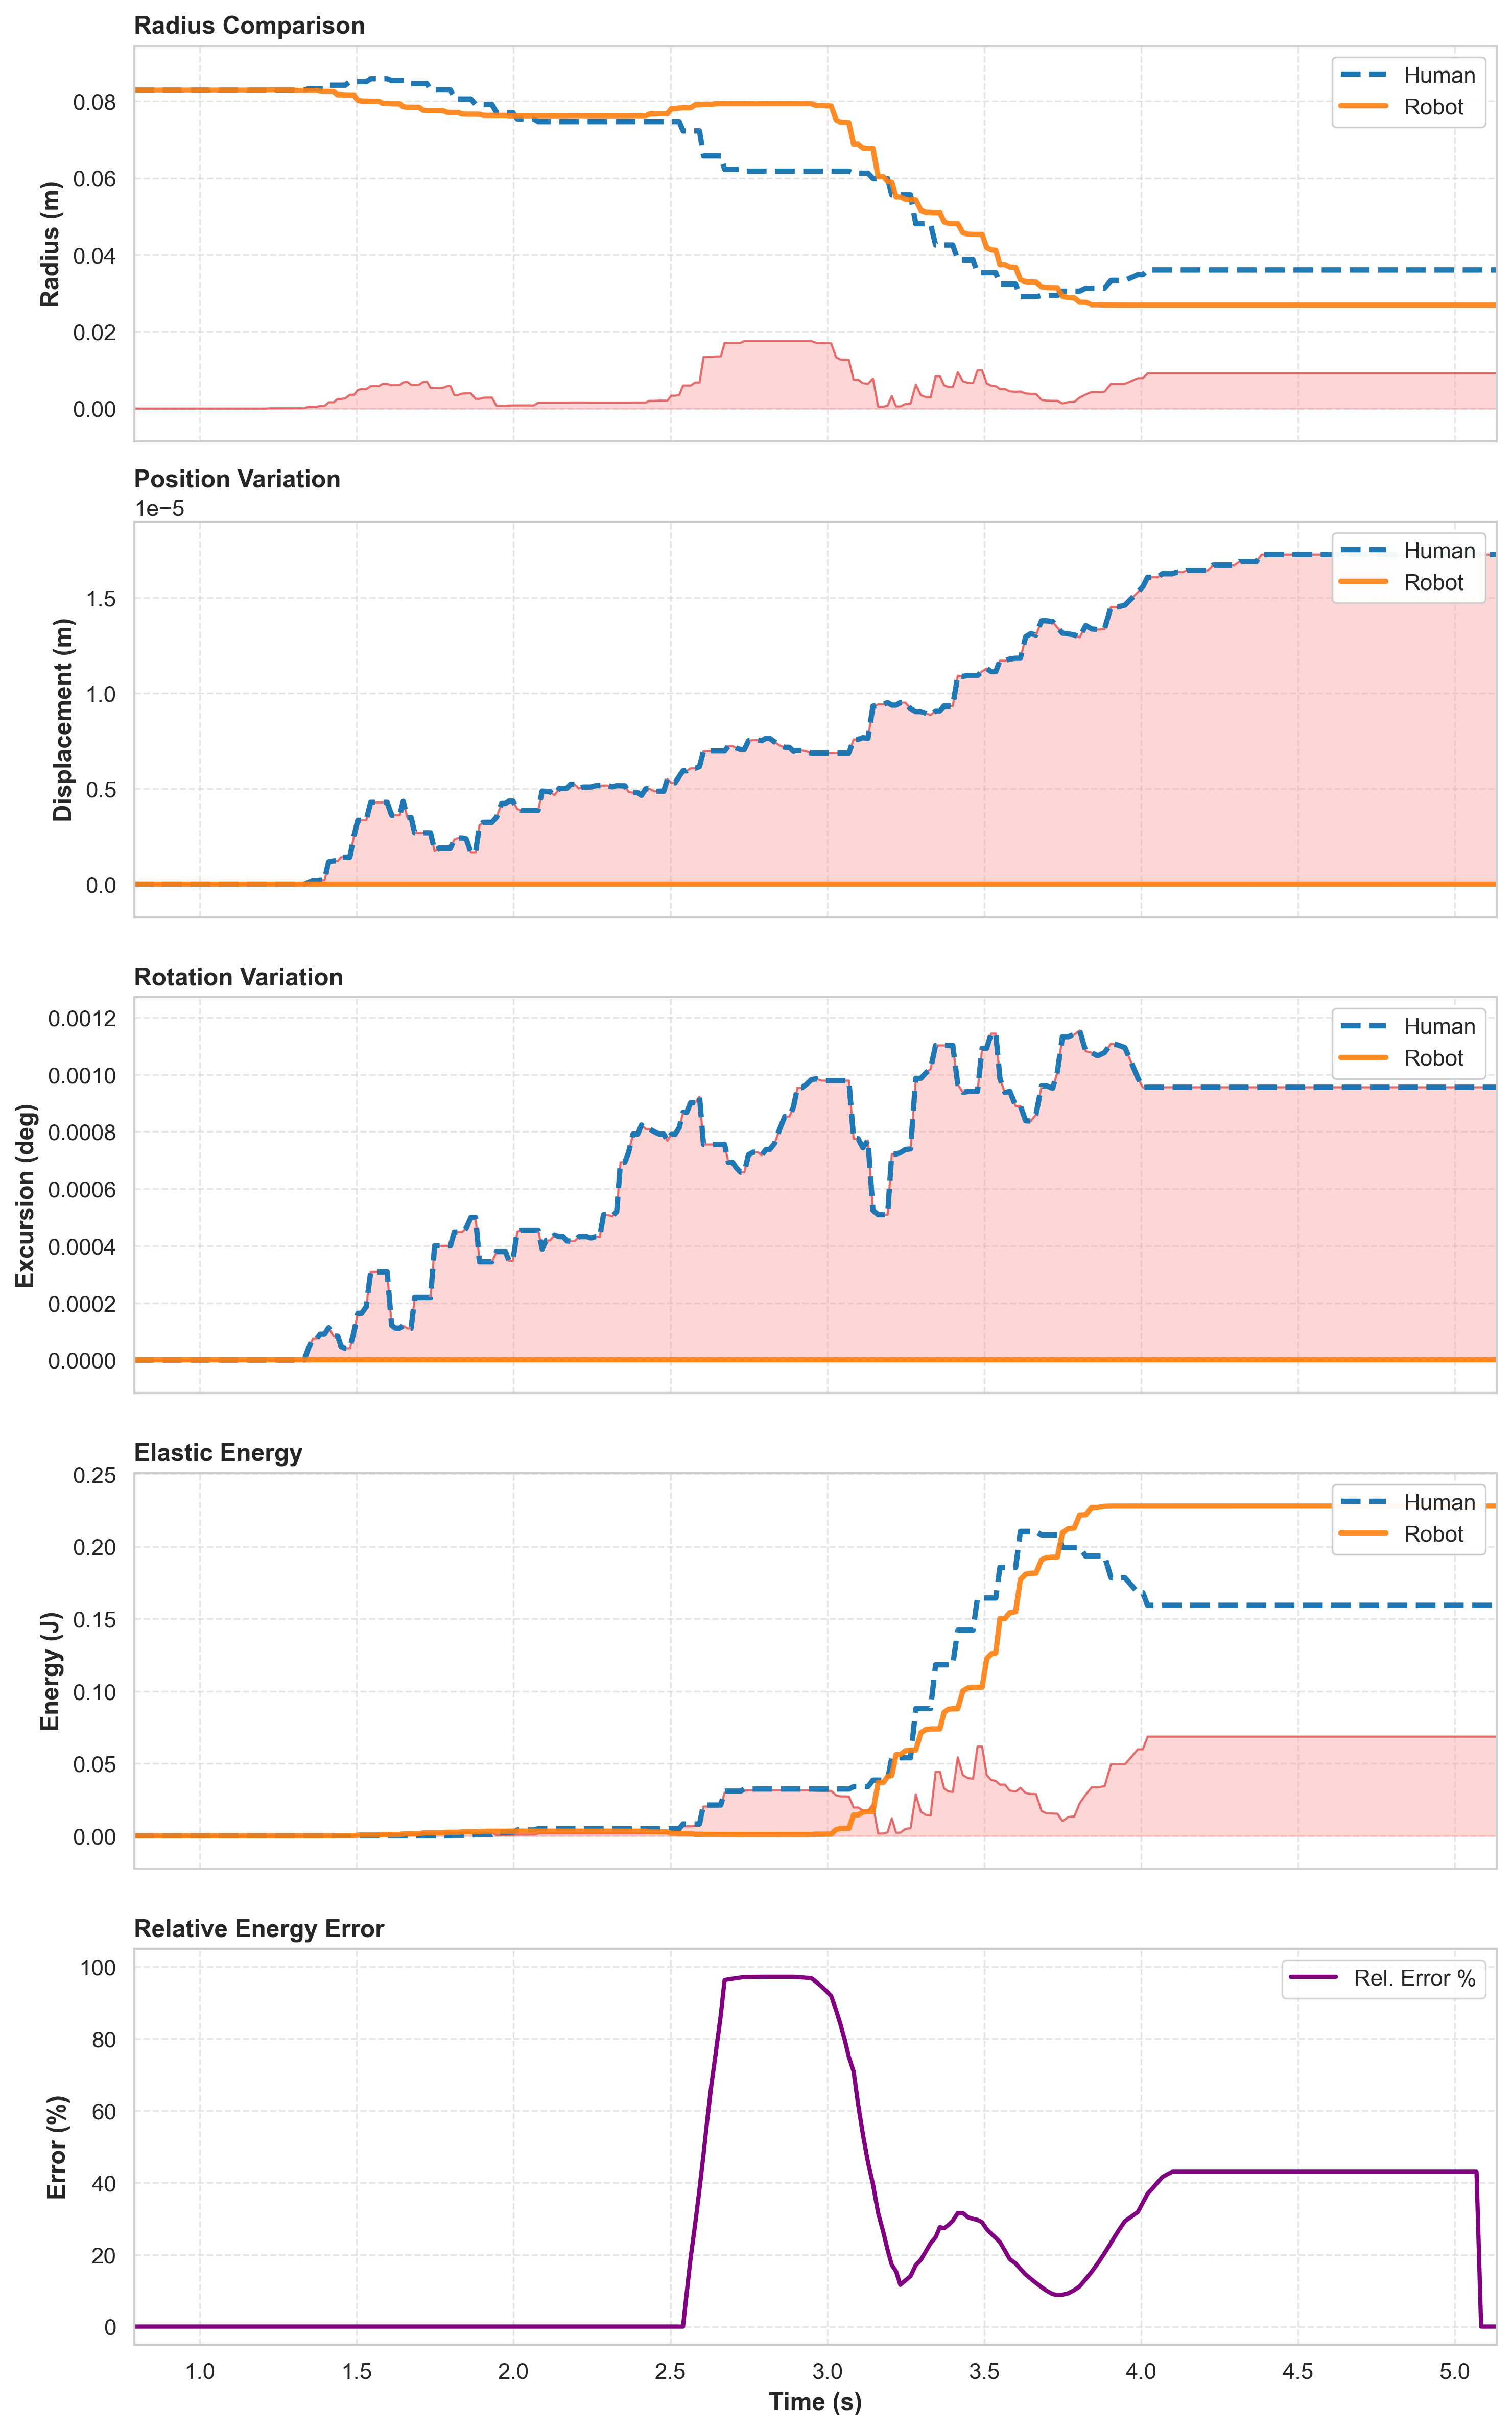

The data file committed next to this chart (first rows):
Time, HumanRadius, RobotRadius, ScalingFactor, HumanEnergy, RobotEnergy, hPos_x, hPos_y, hPos_z, rPos_x, rPos_y, rPos_z, hRot_x, hRot_y, hRot_z, rRot_x, rRot_y, rRot_z
0.7906, 8.995084E-05, 0.08286, 921.2, 0, 0, -1.001, 0.5552, 0.933, -0.283, 1.137, 0.999, 61.86, 44.27, 85.94, 358.5, 73.74, 257.2
0.806, 8.995084E-05, 0.08286, 921.2, 0, 0, -1.001, 0.5552, 0.933, -0.283, 1.137, 0.999, 61.86, 44.27, 85.94, 358.5, 73.74, 257.2
0.8179, 8.995084E-05, 0.08286, 921.2, 0, 0, -1.001, 0.5552, 0.933, -0.283, 1.137, 0.999, 61.86, 44.27, 85.94, 358.5, 73.74, 257.2
0.8317, 8.995084E-05, 0.08286, 921.2, 0, 0, -1.001, 0.5552, 0.933, -0.283, 1.137, 0.999, 61.86, 44.27, 85.94, 358.5, 73.74, 257.2
0.8467, 8.995084E-05, 0.08286, 921.2, 0, 0, -1.001, 0.5552, 0.933, -0.283, 1.137, 0.999, 61.86, 44.27, 85.94, 358.5, 73.74, 257.2
0.857, 8.995084E-05, 0.08286, 921.2, 0, 0, -1.001, 0.5552, 0.933, -0.283, 1.137, 0.999, 61.86, 44.27, 85.94, 358.5, 73.74, 257.2
0.8664, 8.995084E-05, 0.08286, 921.2, 0, 0, -1.001, 0.5552, 0.933, -0.283, 1.137, 0.999, 61.86, 44.27, 85.94, 358.5, 73.74, 257.2
0.8789, 8.995084E-05, 0.08286, 921.2, 0, 0, -1.001, 0.5552, 0.933, -0.283, 1.137, 0.999, 61.86, 44.27, 85.94, 358.5, 73.74, 257.2
0.8899, 8.995084E-05, 0.08286, 921.2, 0, 0, -1.001, 0.5552, 0.933, -0.283, 1.137, 0.999, 61.86, 44.27, 85.94, 358.5, 73.74, 257.2
0.8995, 8.995084E-05, 0.08286, 921.2, 0, 0, -1.001, 0.5552, 0.933, -0.283, 1.137, 0.999, 61.86, 44.27, 85.94, 358.5, 73.74, 257.2
0.9129, 8.995084E-05, 0.08286, 921.2, 0, 0, -1.001, 0.5552, 0.933, -0.283, 1.137, 0.999, 61.86, 44.27, 85.94, 358.5, 73.74, 257.2
0.9245, 8.995084E-05, 0.08286, 921.2, 0, 0, -1.001, 0.5552, 0.933, -0.283, 1.137, 0.999, 61.86, 44.27, 85.94, 358.5, 73.74, 257.2
0.936, 8.995084E-05, 0.08286, 921.2, 0, 0, -1.001, 0.5552, 0.933, -0.283, 1.137, 0.999, 61.86, 44.27, 85.94, 358.5, 73.74, 257.2
0.9469, 8.995084E-05, 0.08286, 921.2, 0, 0, -1.001, 0.5552, 0.933, -0.283, 1.137, 0.999, 61.86, 44.27, 85.94, 358.5, 73.74, 257.2
0.9606, 8.995084E-05, 0.08286, 921.2, 0, 0, -1.001, 0.5552, 0.933, -0.283, 1.137, 0.999, 61.86, 44.27, 85.94, 358.5, 73.74, 257.2
0.9711, 8.995084E-05, 0.08286, 921.2, 0, 0, -1.001, 0.5552, 0.933, -0.283, 1.137, 0.999, 61.86, 44.27, 85.94, 358.5, 73.74, 257.2
0.983, 8.995084E-05, 0.08286, 921.2, 0, 0, -1.001, 0.5552, 0.933, -0.283, 1.137, 0.999, 61.86, 44.27, 85.94, 358.5, 73.74, 257.2
0.9966, 8.995084E-05, 0.08286, 921.2, 0, 0, -1.001, 0.5552, 0.933, -0.283, 1.137, 0.999, 61.86, 44.27, 85.94, 358.5, 73.74, 257.2
1.019, 8.995084E-05, 0.08286, 921.2, 0, 0, -1.001, 0.5552, 0.933, -0.283, 1.137, 0.999, 61.86, 44.27, 85.94, 358.5, 73.74, 257.2
1.031, 8.995084E-05, 0.08286, 921.2, 0, 0, -1.001, 0.5552, 0.933, -0.283, 1.137, 0.999, 61.86, 44.27, 85.94, 358.5, 73.74, 257.2
1.045, 8.995084E-05, 0.08286, 921.2, 0, 0, -1.001, 0.5552, 0.933, -0.283, 1.137, 0.999, 61.86, 44.27, 85.94, 358.5, 73.74, 257.2
1.056, 8.995084E-05, 0.08286, 921.2, 0, 0, -1.001, 0.5552, 0.933, -0.283, 1.137, 0.999, 61.86, 44.27, 85.94, 358.5, 73.74, 257.2
1.066, 8.995084E-05, 0.08286, 921.2, 0, 0, -1.001, 0.5552, 0.933, -0.283, 1.137, 0.999, 61.86, 44.27, 85.94, 358.5, 73.74, 257.2
1.079, 8.995084E-05, 0.08286, 921.2, 0, 0, -1.001, 0.5552, 0.933, -0.283, 1.137, 0.999, 61.86, 44.27, 85.94, 358.5, 73.74, 257.2
1.09, 8.995084E-05, 0.08286, 921.2, 0, 0, -1.001, 0.5552, 0.933, -0.283, 1.137, 0.999, 61.86, 44.27, 85.94, 358.5, 73.74, 257.2
1.102, 8.995084E-05, 0.08286, 921.2, 0, 0, -1.001, 0.5552, 0.933, -0.283, 1.137, 0.999, 61.86, 44.27, 85.94, 358.5, 73.74, 257.2
1.114, 8.995084E-05, 0.08286, 921.2, 0, 0, -1.001, 0.5552, 0.933, -0.283, 1.137, 0.999, 61.86, 44.27, 85.94, 358.5, 73.74, 257.2
1.128, 8.995084E-05, 0.08286, 921.2, 0, 0, -1.001, 0.5552, 0.933, -0.283, 1.137, 0.999, 61.86, 44.27, 85.94, 358.5, 73.74, 257.2
1.14, 8.995084E-05, 0.08286, 921.2, 0, 0, -1.001, 0.5552, 0.933, -0.283, 1.137, 0.999, 61.86, 44.27, 85.94, 358.5, 73.74, 257.2
1.151, 8.995084E-05, 0.08286, 921.2, 0, 0, -1.001, 0.5552, 0.933, -0.283, 1.137, 0.999, 61.86, 44.27, 85.94, 358.5, 73.74, 257.2
1.164, 8.995084E-05, 0.08286, 921.2, 0, 0, -1.001, 0.5552, 0.933, -0.283, 1.137, 0.999, 61.86, 44.27, 85.94, 358.5, 73.74, 257.2
1.177, 8.995084E-05, 0.08286, 921.2, 0, 0, -1.001, 0.5552, 0.933, -0.283, 1.137, 0.999, 61.86, 44.27, 85.94, 358.5, 73.74, 257.2
1.188, 8.995084E-05, 0.08286, 921.2, 0, 0, -1.001, 0.5552, 0.933, -0.283, 1.137, 0.999, 61.86, 44.27, 85.94, 358.5, 73.74, 257.2
1.209, 8.995084E-05, 0.08286, 921.2, 0, 0, -1.001, 0.5552, 0.933, -0.283, 1.137, 0.999, 61.86, 44.27, 85.94, 358.5, 73.74, 257.2
1.22, 8.995084E-05, 0.08286, 921.2, 0, 0, -1.001, 0.5552, 0.933, -0.283, 1.137, 0.999, 61.86, 44.27, 85.94, 358.5, 73.74, 257.2
1.231, 8.995084E-05, 0.08286, 921.2, 0, 0, -1.001, 0.5552, 0.933, -0.283, 1.137, 0.999, 61.86, 44.27, 85.94, 358.5, 73.74, 257.2
1.244, 8.995084E-05, 0.08286, 921.2, 0, 0, -1.001, 0.5552, 0.933, -0.283, 1.137, 0.999, 61.86, 44.27, 85.94, 358.5, 73.74, 257.2
1.258, 8.995084E-05, 0.08286, 921.2, 0, 0, -1.001, 0.5552, 0.933, -0.283, 1.137, 0.999, 61.86, 44.27, 85.94, 358.5, 73.74, 257.2
1.292, 8.995084E-05, 0.08286, 921.2, 0, 0, -1.001, 0.5552, 0.933, -0.283, 1.137, 0.999, 61.86, 44.27, 85.94, 358.5, 73.74, 257.2
1.304, 8.995084E-05, 0.08286, 921.2, 0, 0, -1.001, 0.5552, 0.933, -0.283, 1.137, 0.999, 61.86, 44.27, 85.94, 358.5, 73.74, 257.2
1.317, 8.995084E-05, 0.08286, 921.2, 0, 0, -1.001, 0.5552, 0.933, -0.283, 1.137, 0.999, 61.86, 44.27, 85.94, 358.5, 73.74, 257.2
1.333, 8.995084E-05, 0.08286, 921.2, 0, 0, -1.001, 0.5552, 0.933, -0.283, 1.137, 0.999, 61.86, 44.27, 85.94, 358.5, 73.74, 257.2
1.347, 9.03781E-05, 0.08286, 921.2, 0, 0, -1.001, 0.5552, 0.933, -0.283, 1.137, 0.999, 61.86, 44.27, 85.94, 358.5, 73.74, 257.2
1.361, 9.037809E-05, 0.08292, 921.2, 0, 0, -1.001, 0.5552, 0.933, -0.283, 1.137, 0.999, 61.86, 44.27, 85.94, 358.5, 73.74, 257.2
1.373, 9.037811E-05, 0.08293, 921.2, 0, 0, -1.001, 0.5552, 0.933, -0.283, 1.137, 0.999, 61.86, 44.27, 85.94, 358.5, 73.74, 257.2
1.384, 9.037811E-05, 0.08293, 921.2, 0, 0, -1.001, 0.5552, 0.933, -0.283, 1.137, 0.999, 61.86, 44.27, 85.94, 358.5, 73.74, 257.2
1.397, 9.03781E-05, 0.08293, 921.2, 0, 0, -1.001, 0.5552, 0.933, -0.283, 1.137, 0.999, 61.86, 44.27, 85.94, 358.5, 73.74, 257.2
1.411, 9.137811E-05, 0.08293, 921.2, 0, 0, -1.001, 0.5552, 0.933, -0.283, 1.137, 0.999, 61.86, 44.27, 85.94, 358.5, 73.74, 257.2
1.426, 9.137811E-05, 0.0828, 921.2, 0, 2.740668E-07, -1.001, 0.5552, 0.933, -0.283, 1.137, 0.999, 61.86, 44.27, 85.94, 358.5, 73.74, 257.2
1.439, 9.13781E-05, 0.08278, 921.2, 0, 5.041799E-07, -1.001, 0.5552, 0.933, -0.283, 1.137, 0.999, 61.86, 44.27, 85.94, 358.5, 73.74, 257.2
1.45, 9.13781E-05, 0.08278, 921.2, 0, 5.041799E-07, -1.001, 0.5552, 0.933, -0.283, 1.137, 0.999, 61.86, 44.27, 85.94, 358.5, 73.74, 257.2
1.463, 9.137811E-05, 0.08278, 921.2, 0, 5.487331E-07, -1.001, 0.5552, 0.933, -0.283, 1.137, 0.999, 61.86, 44.27, 85.94, 358.5, 73.74, 257.2
1.478, 9.2375E-05, 0.08278, 921.2, 0, 5.562945E-07, -1.001, 0.5552, 0.933, -0.283, 1.137, 0.999, 61.86, 44.27, 85.94, 358.5, 73.74, 257.2
1.491, 9.2375E-05, 0.08278, 921.2, 0, 5.562945E-07, -1.001, 0.5552, 0.933, -0.283, 1.137, 0.999, 61.86, 44.27, 85.94, 358.5, 73.74, 257.2
1.504, 9.237495E-05, 0.08259, 921.2, 0, 5.545361E-06, -1.001, 0.5552, 0.933, -0.283, 1.137, 0.999, 61.86, 44.27, 85.94, 358.5, 73.74, 257.2
1.516, 9.237499E-05, 0.08256, 921.2, 0, 6.882995E-06, -1.001, 0.5552, 0.933, -0.283, 1.137, 0.999, 61.86, 44.27, 85.94, 358.5, 73.74, 257.2
1.53, 9.237499E-05, 0.08256, 921.2, 0, 6.882995E-06, -1.001, 0.5552, 0.933, -0.283, 1.137, 0.999, 61.86, 44.27, 85.94, 358.5, 73.74, 257.2
1.545, 9.318348E-05, 0.08255, 921.2, 0, 7.120876E-06, -1.001, 0.5552, 0.933, -0.283, 1.137, 0.999, 61.86, 44.27, 85.94, 358.5, 73.74, 257.2
1.559, 9.318346E-05, 0.08169, 921.2, 0, 0.0001009, -1.001, 0.5552, 0.933, -0.283, 1.137, 0.999, 61.86, 44.27, 85.94, 358.5, 73.74, 257.2
1.571, 9.318346E-05, 0.08169, 921.2, 0, 0.0001009, -1.001, 0.5552, 0.933, -0.283, 1.137, 0.999, 61.86, 44.27, 85.94, 358.5, 73.74, 257.2
... 228 more rows
